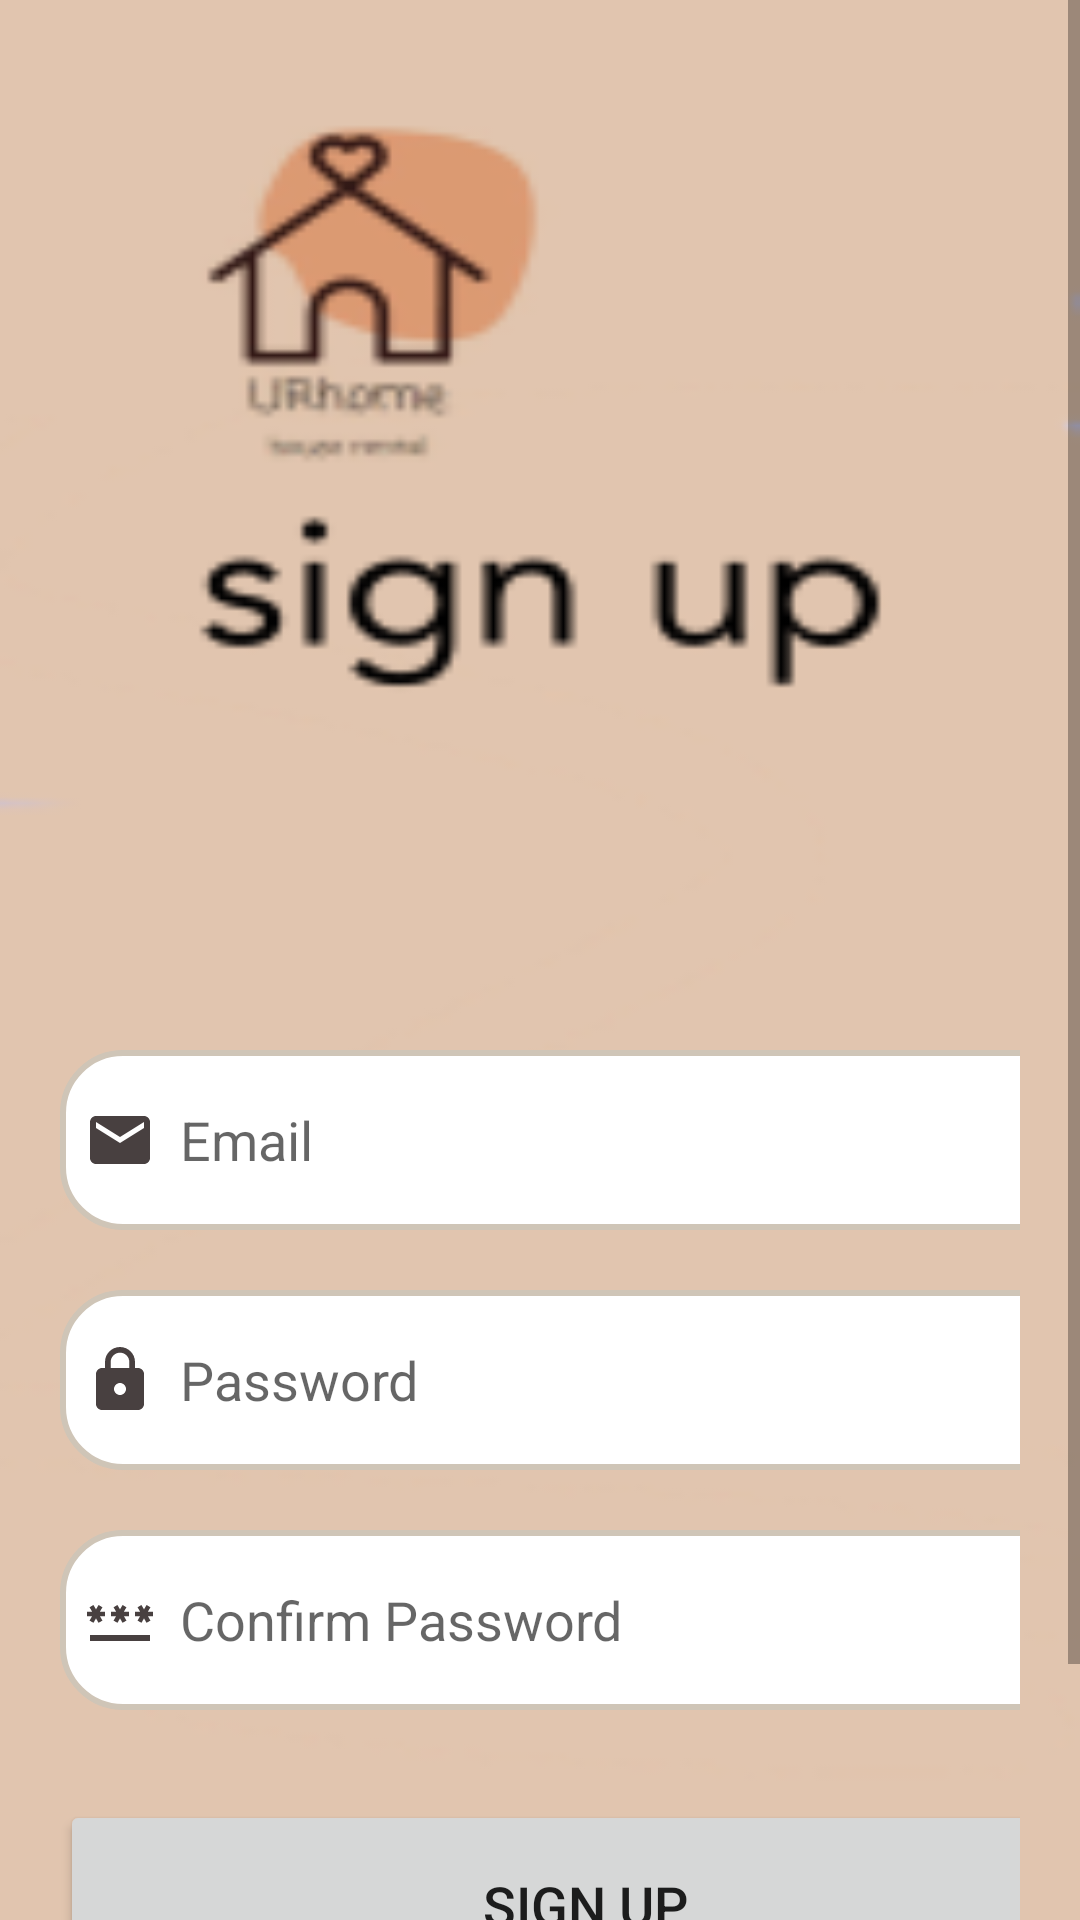

The Android layout XML behind this screen, and the referenced resources:
<!-- AndroidManifest.xml: application theme Theme.Urhome -->
<!-- res/layout/activity_register.xml -->
<?xml version="1.0" encoding="utf-8"?>
<androidx.constraintlayout.widget.ConstraintLayout xmlns:android="http://schemas.android.com/apk/res/android"
    xmlns:app="http://schemas.android.com/apk/res-auto"
    xmlns:tools="http://schemas.android.com/tools"
    android:layout_width="match_parent"
    android:layout_height="match_parent"
    tools:context=".registerActivity">
    <ScrollView
        android:layout_width="match_parent"
        android:layout_height="match_parent"
        android:orientation="vertical"
        android:background="@drawable/sqlsignbkg"
        tools:context=".SignupActivity">
        <LinearLayout
            android:layout_width="match_parent"
            android:layout_height="wrap_content"
            android:orientation="vertical">
            <LinearLayout
                android:layout_width="match_parent"
                android:layout_height="wrap_content"
                android:orientation="vertical"
                android:layout_marginTop="300dp"
                android:padding="20dp">
                <EditText
                    android:layout_width="350dp"
                    android:layout_height="60dp"
                    android:id="@+id/signup_email"
                    android:background="@drawable/lavender_border"
                    android:layout_marginTop="30dp"
                    android:padding="8dp"
                    android:hint="Email"
                    android:drawableLeft="@drawable/baseline_email_24"
                    android:drawablePadding="8dp"/>
                <EditText
                    android:layout_width="350dp"
                    android:layout_height="60dp"
                    android:id="@+id/signup_password"
                    android:background="@drawable/lavender_border"
                    android:layout_marginTop="20dp"
                    android:padding="8dp"
                    android:hint="Password"
                    android:inputType="textPassword"
                    android:drawableLeft="@drawable/baseline_lock_24"
                    android:drawablePadding="8dp"/>
                <EditText
                    android:layout_width="350dp"
                    android:layout_height="60dp"
                    android:id="@+id/signup_confirm"
                    android:background="@drawable/lavender_border"
                    android:layout_marginTop="20dp"
                    android:padding="8dp"
                    android:hint="Confirm Password"
                    android:inputType="textPassword"
                    android:drawableLeft="@drawable/baseline_password_24"
                    android:drawablePadding="8dp"/>
                <Button
                    android:layout_width="350dp"
                    android:layout_height="70dp"
                    android:text="Sign Up"
                    android:id="@+id/signup_button"
                    android:textSize="18sp"
                    android:layout_marginTop="30dp"
                    app:cornerRadius = "30dp"/>

                <TextView
                    android:id="@+id/loginRedirectText"
                    android:layout_width="wrap_content"
                    android:layout_height="wrap_content"
                    android:layout_gravity="center"
                    android:layout_marginTop="8dp"
                    android:padding="8dp"
                    android:text="Already an user? Login"
                    android:textColor="@color/bb"
                    android:textSize="18sp" />
            </LinearLayout>
        </LinearLayout>
    </ScrollView>
</androidx.constraintlayout.widget.ConstraintLayout>
<!-- resources referenced by this layout -->
<resources>
  <color name="bb">#633F38</color>
  <!-- drawable baseline_email_24 (drawable) -->
  <vector android:height="24dp" android:tint="#484040"
      android:viewportHeight="24" android:viewportWidth="24"
      android:width="24dp" xmlns:android="http://schemas.android.com/apk/res/android">
      <path android:fillColor="@android:color/white" android:pathData="M20,4L4,4c-1.1,0 -1.99,0.9 -1.99,2L2,18c0,1.1 0.9,2 2,2h16c1.1,0 2,-0.9 2,-2L22,6c0,-1.1 -0.9,-2 -2,-2zM20,8l-8,5 -8,-5L4,6l8,5 8,-5v2z"/>
  </vector>
  <!-- drawable baseline_lock_24 (drawable) -->
  <vector android:height="24dp" android:tint="#484040"
      android:viewportHeight="24" android:viewportWidth="24"
      android:width="24dp" xmlns:android="http://schemas.android.com/apk/res/android">
      <path android:fillColor="@android:color/white" android:pathData="M18,8h-1L17,6c0,-2.76 -2.24,-5 -5,-5S7,3.24 7,6v2L6,8c-1.1,0 -2,0.9 -2,2v10c0,1.1 0.9,2 2,2h12c1.1,0 2,-0.9 2,-2L20,10c0,-1.1 -0.9,-2 -2,-2zM12,17c-1.1,0 -2,-0.9 -2,-2s0.9,-2 2,-2 2,0.9 2,2 -0.9,2 -2,2zM15.1,8L8.9,8L8.9,6c0,-1.71 1.39,-3.1 3.1,-3.1 1.71,0 3.1,1.39 3.1,3.1v2z"/>
  </vector>
  <!-- drawable baseline_password_24 (drawable) -->
  <vector android:height="24dp" android:tint="#484040"
      android:viewportHeight="24" android:viewportWidth="24"
      android:width="24dp" xmlns:android="http://schemas.android.com/apk/res/android">
      <path android:fillColor="@android:color/white" android:pathData="M2,17h20v2H2V17zM3.15,12.95L4,11.47l0.85,1.48l1.3,-0.75L5.3,10.72H7v-1.5H5.3l0.85,-1.47L4.85,7L4,8.47L3.15,7l-1.3,0.75L2.7,9.22H1v1.5h1.7L1.85,12.2L3.15,12.95zM9.85,12.2l1.3,0.75L12,11.47l0.85,1.48l1.3,-0.75l-0.85,-1.48H15v-1.5h-1.7l0.85,-1.47L12.85,7L12,8.47L11.15,7l-1.3,0.75l0.85,1.47H9v1.5h1.7L9.85,12.2zM23,9.22h-1.7l0.85,-1.47L20.85,7L20,8.47L19.15,7l-1.3,0.75l0.85,1.47H17v1.5h1.7l-0.85,1.48l1.3,0.75L20,11.47l0.85,1.48l1.3,-0.75l-0.85,-1.48H23V9.22z"/>
  </vector>
  <!-- drawable lavender_border (drawable) -->
  <?xml version="1.0" encoding="utf-8"?>
      <shape xmlns:android="http://schemas.android.com/apk/res/android"
          android:shape="rectangle">
          <corners
              android:radius="20dp"/>
          <stroke
              android:color="@color/brown"
              android:width="2dp"/>
          <solid
              android:color="@color/white"/>
  
  </shape>
  <!-- drawable sqlsignbkg: png bitmap (drawable, 12114 bytes) -->
  <style name="Theme.Urhome" parent="Theme.MaterialComponents.DayNight.NoActionBar">
          
          <item name="colorPrimary">@color/brown</item>
          <item name="colorPrimaryVariant">@color/brown</item>
          <item name="colorOnPrimary">@color/white</item>
          
          <item name="colorSecondary">@color/teal_200</item>
          <item name="colorSecondaryVariant">@color/teal_700</item>
          <item name="colorOnSecondary">@color/black</item>
          
          <item name="android:statusBarColor">?attr/colorPrimaryVariant</item>
          
      </style>
  <color name="brown">#cfc5b7</color>
  <color name="white">#FFFFFFFF</color>
  <color name="teal_200">#FF03DAC5</color>
  <color name="teal_700">#FF018786</color>
  <color name="black">#FF000000</color>
</resources>
